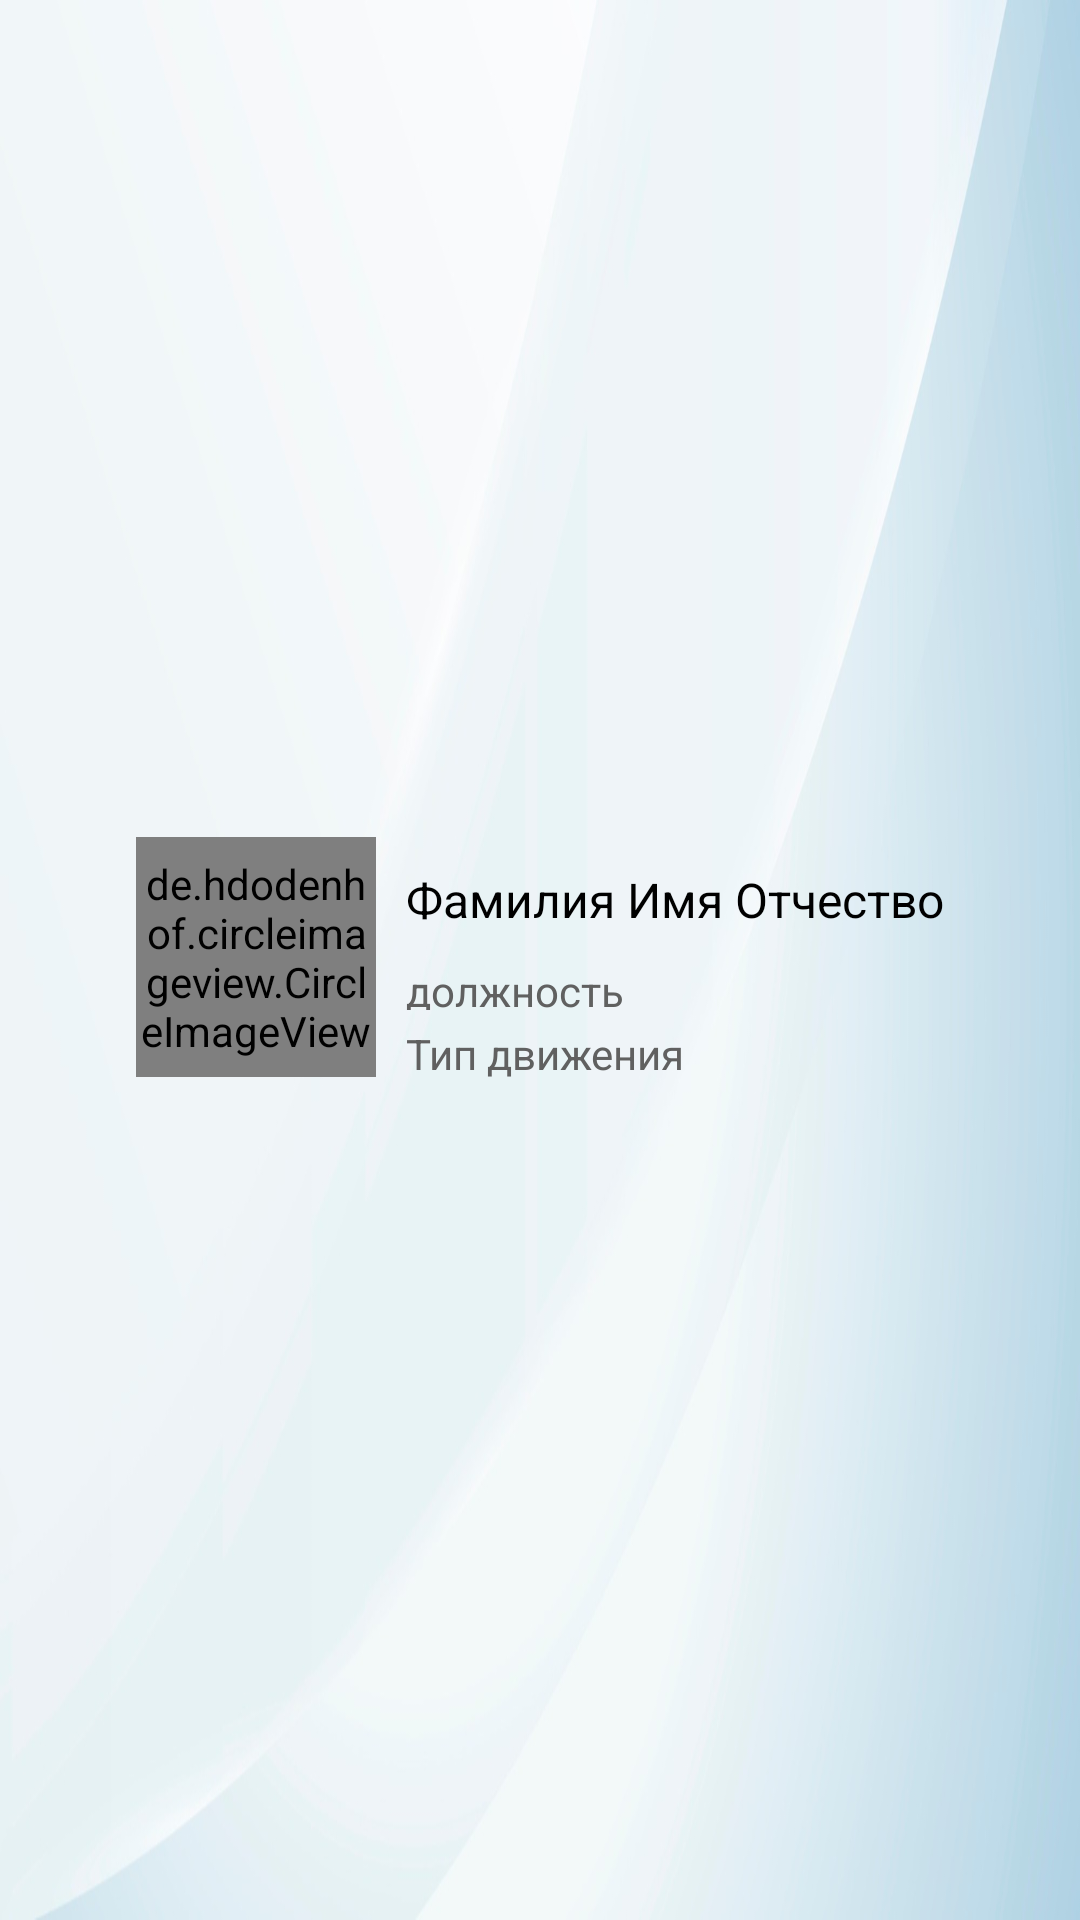

This screen was rendered from an Android layout file. Write that file and the resources it references.
<!-- AndroidManifest.xml: application theme Theme.AppCompat.Light.NoActionBar -->
<!-- res/layout/nav_header.xml -->
<?xml version="1.0" encoding="utf-8"?>
<RelativeLayout xmlns:android="http://schemas.android.com/apk/res/android"

    xmlns:app="http://schemas.android.com/apk/res-auto"
    xmlns:tools="http://schemas.android.com/tools"
    android:layout_width="match_parent"
    android:layout_height="200dp"
    android:background="@drawable/bg4"
    android:orientation="vertical"
    android:padding="20dp"
    android:gravity="center"

    >

    <RelativeLayout
        android:layout_width="wrap_content"
        android:layout_height="wrap_content"
>

        <de.hdodenhof.circleimageview.CircleImageView

            android:id="@+id/header_account_image"
            android:layout_width="80dp"
            android:layout_height="80dp"
            android:src="@drawable/settingsprofileimage"
            />

        <TextView
            android:id="@+id/textHeaderName"
            android:layout_width="wrap_content"
            android:layout_height="wrap_content"

            android:layout_toEndOf="@+id/header_account_image"
            android:text="Фамилия Имя Отчество"
            android:textColor="@color/black"
            android:textSize="16sp"
            android:layout_marginTop="10dp"
            android:layout_marginLeft="10dp"

            />

        <TextView
            android:id="@+id/textSpec"
            android:layout_width="wrap_content"
            android:layout_height="16dp"
            android:layout_below="@+id/textHeaderName"
            android:layout_toEndOf="@id/header_account_image"
            android:text="должность"
            android:textColor="#606060"
            android:textSize="14sp"
            android:layout_marginTop="10dp"
            android:layout_marginLeft="10dp"
            />

        <TextView
            android:id="@+id/textWay"
            android:layout_width="wrap_content"
            android:layout_height="wrap_content"
            android:layout_below="@+id/textSpec"
            android:layout_toEndOf="@+id/header_account_image"
            android:text="Тип движения"
            android:textColor="#606060"
            android:textSize="14sp"
            android:layout_marginTop="5dp"
            android:layout_marginLeft="10dp"/>
    </RelativeLayout>


</RelativeLayout>
<!-- resources referenced by this layout -->
<resources>
  <color name="black">#FF000000</color>
  <!-- drawable bg4: jpg bitmap (drawable, 132408 bytes) -->
</resources>
